Labelled photos from "processed", an image-classification folder in burakkurt07/blood-cell-detection-project. The possible labels are: platelets, RBC, WBC.

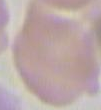
Label: RBC

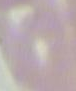
Label: RBC

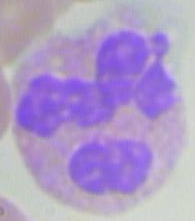
Label: WBC

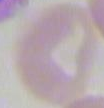
Label: RBC

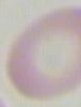
Label: RBC

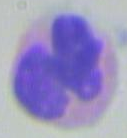
Label: WBC
